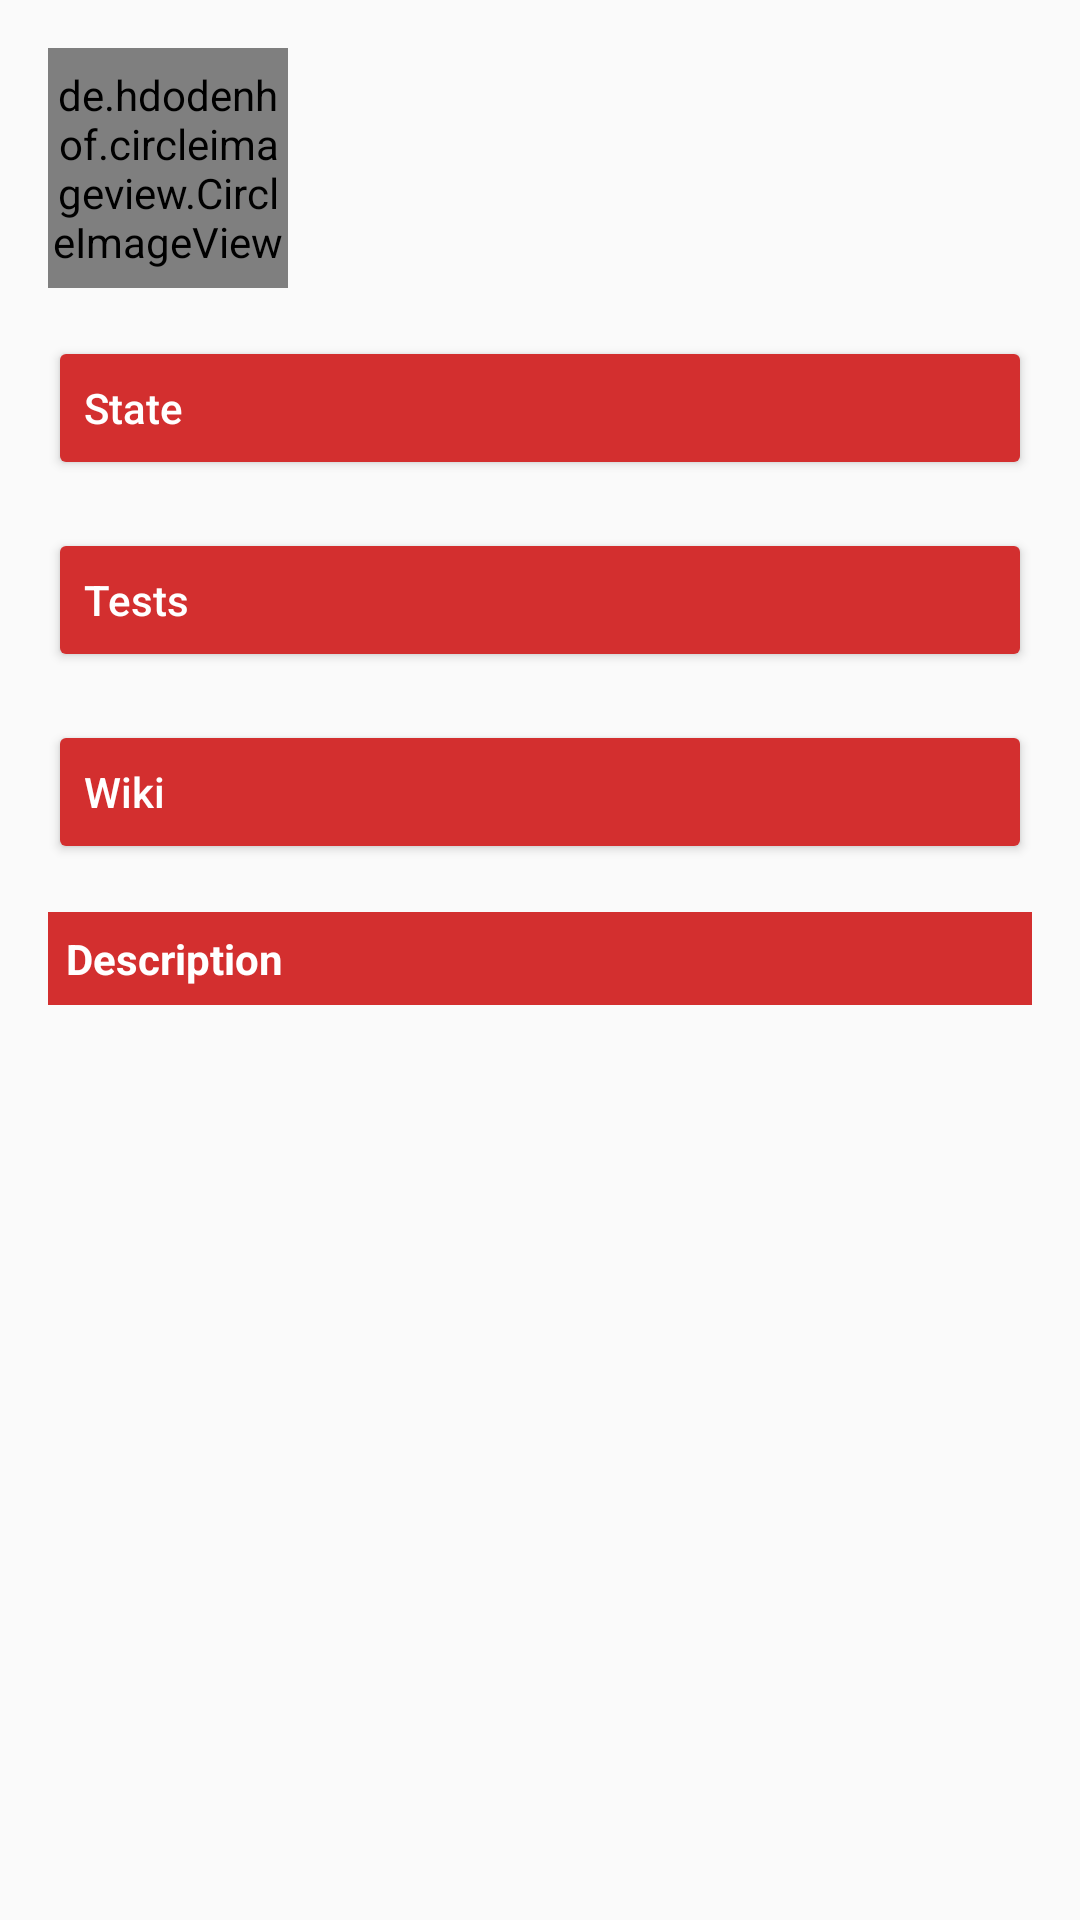

This screen was rendered from an Android layout file. Write that file and the resources it references.
<!-- AndroidManifest.xml: application theme AppTheme -->
<!-- res/layout/fragment_card.xml -->
<?xml version="1.0" encoding="utf-8"?>
<RelativeLayout xmlns:android="http://schemas.android.com/apk/res/android"
    android:layout_width="match_parent"
    android:layout_height="match_parent"
    xmlns:app="http://schemas.android.com/apk/res-auto"
    xmlns:tools="http://schemas.android.com/tools"
    android:padding="16dp">

    <LinearLayout
        android:id="@+id/linlay_title"
        android:layout_width="match_parent"
        android:layout_height="wrap_content"
        android:orientation="horizontal">

        <de.hdodenhof.circleimageview.CircleImageView
            android:id="@+id/iv_portrait"
            android:layout_width="80dp"
            android:layout_height="80dp"
            android:layout_alignParentLeft="true"
            android:src="@mipmap/ic_launcher"
            android:alpha="1"
            />

        <TextView
            android:id="@+id/tv_name"
            android:layout_width="match_parent"
            android:layout_height="wrap_content"
            android:layout_gravity="center"
            android:layout_marginLeft="8dp"
            android:layout_toRightOf="@id/iv_portrait"
            android:textAlignment="center"
            android:textSize="20sp"
            android:textStyle="bold"
            tools:text="Ульянов Владимир Ильич" />

    </LinearLayout>

    <Button
        android:id="@+id/btn_state"
        android:layout_width="match_parent"
        android:layout_height="wrap_content"
        android:layout_below="@id/linlay_title"
        android:layout_alignParentRight="true"
        android:layout_alignParentLeft="true"
        android:layout_marginTop="16dp"
        android:hint="State"
        android:textAlignment="textStart"
        android:textColorHint="@color/white"
        android:layout_centerHorizontal="true">
    </Button>

    <Button
        android:id="@+id/btn_wiki"
        android:layout_width="match_parent"
        android:layout_height="wrap_content"
        android:layout_below="@id/btn_state"
        android:layout_alignParentRight="true"
        android:layout_alignParentLeft="true"
        android:layout_marginTop="16dp"
        android:hint="Tests"
        android:textAlignment="textStart"
        android:textColorHint="@color/white"
        android:layout_centerHorizontal="true">
    </Button>

    <Button
        android:id="@+id/btn_test"
        android:layout_width="match_parent"
        android:layout_height="wrap_content"
        android:layout_below="@id/btn_wiki"
        android:layout_alignParentRight="true"
        android:layout_alignParentLeft="true"
        android:layout_marginTop="16dp"
        android:hint="Wiki"
        android:textAlignment="textStart"
        android:textColorHint="@color/white"
        android:textColor="@color/white"
        android:layout_centerHorizontal="true"/>

    <TextView
        android:id="@+id/tv_description_title"
        android:layout_width="match_parent"
        android:layout_height="wrap_content"
        android:layout_marginTop="16dp"
        android:padding="6dp"
        android:layout_alignParentRight="true"
        android:layout_alignParentLeft="true"
        android:textStyle="bold"
        android:textSize="14sp"
        android:textColor="@color/white"
        android:layout_below="@+id/btn_test"
        android:text="Description"
        android:background="@color/primary_dark"
        tools:text="Description"
        android:layout_alignParentStart="true" />

    <TextView
        android:id="@+id/tv_description"
        android:layout_width="match_parent"
        android:layout_height="wrap_content"
        android:layout_alignParentRight="true"
        android:layout_alignParentLeft="true"
        android:layout_alignParentStart="true"
        android:layout_below="@id/tv_description_title"
        android:layout_gravity="start"
        android:textAlignment="textStart"
        android:textSize="16sp"
        tools:text="Ульянов Владимир Ильич - вождь народа amsndbfkak.dsnfadfna.dnf.ands.kjfnadfasdfadsfadfadsfasdfadfad sdsgsdfgsfdgsfdgsfgsfgdsgfsdfgsdfgsdfgsdfgds" />
</RelativeLayout>
<!-- resources referenced by this layout -->
<resources>
  <color name="primary_dark">#D32F2F</color>
  <color name="white">#FFFFFF</color>
  <style name="AppTheme" parent="Theme.AppCompat.Light">
          
          <item name="colorPrimary">@color/primary</item>
          <item name="colorPrimaryDark">@color/primary_dark</item>
          <item name="colorAccent">@color/accent</item>
          <item name="android:textColor">@color/primary_text</item>
          <item name="android:colorButtonNormal">@color/primary_dark</item>
          <item name="colorButtonNormal">@color/primary_dark</item>
          <item name="windowActionBar">false</item>
          <item name="windowNoTitle">true</item>
          <item name="android:statusBarColor">@color/primary_dark</item>
          <item name="android:windowDrawsSystemBarBackgrounds">true</item>
          <item name="android:windowTranslucentStatus">false</item>
      </style>
  <color name="primary">#F44336</color>
  <color name="accent">#FFC107</color>
  <color name="primary_text">#212121</color>
</resources>
